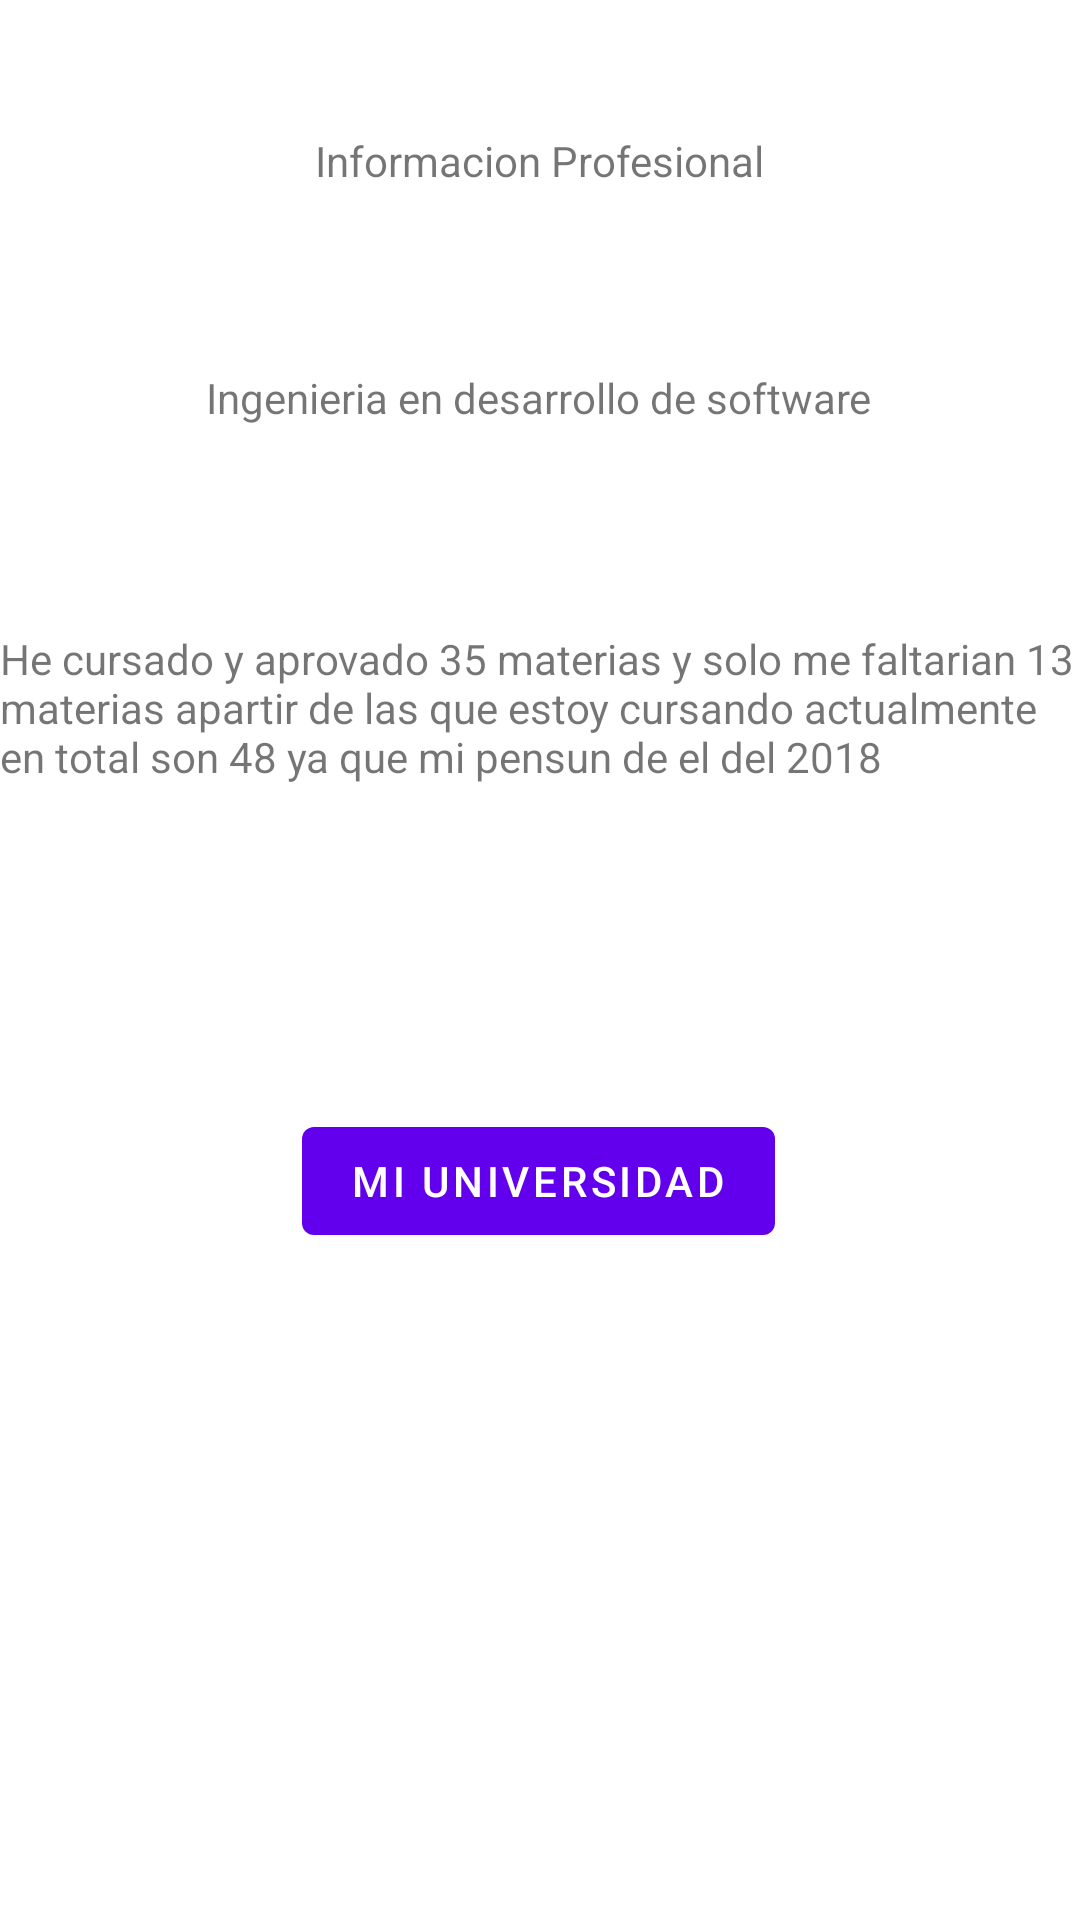

Write the Android layout XML for this screen, with the resource values it uses.
<!-- AndroidManifest.xml: application theme Theme.S02DAMA -->
<!-- res/layout/fragment_fragmento_dos.xml -->
<?xml version="1.0" encoding="utf-8"?>
<androidx.constraintlayout.widget.ConstraintLayout xmlns:android="http://schemas.android.com/apk/res/android"
    xmlns:app="http://schemas.android.com/apk/res-auto"
    xmlns:tools="http://schemas.android.com/tools"
    android:layout_width="match_parent"
    android:layout_height="match_parent"
    tools:context=".ui.main.FragmentoDos">

    <TextView
        android:id="@+id/textView6"
        android:layout_width="wrap_content"
        android:layout_height="wrap_content"
        android:layout_marginTop="44dp"
        android:text="@string/tab_title_2"
        app:layout_constraintEnd_toEndOf="parent"
        app:layout_constraintStart_toStartOf="parent"
        app:layout_constraintTop_toTopOf="parent" />

    <TextView
        android:id="@+id/textView7"
        android:layout_width="wrap_content"
        android:layout_height="wrap_content"
        android:layout_marginTop="60dp"
        android:text="@string/carrera"
        app:layout_constraintEnd_toEndOf="parent"
        app:layout_constraintHorizontal_bias="0.498"
        app:layout_constraintStart_toStartOf="parent"
        app:layout_constraintTop_toBottomOf="@+id/textView6" />

    <TextView
        android:id="@+id/textView8"
        android:layout_width="wrap_content"
        android:layout_height="wrap_content"
        android:layout_marginTop="68dp"
        android:text="@string/cursado"
        app:layout_constraintEnd_toEndOf="parent"
        app:layout_constraintHorizontal_bias="0.498"
        app:layout_constraintStart_toStartOf="parent"
        app:layout_constraintTop_toBottomOf="@+id/textView7" />

    <Button
        android:id="@+id/button2"
        android:layout_width="wrap_content"
        android:layout_height="wrap_content"
        android:layout_marginTop="108dp"
        android:text="@string/uviversidad"
        app:layout_constraintEnd_toEndOf="parent"
        app:layout_constraintHorizontal_bias="0.498"
        app:layout_constraintStart_toStartOf="parent"
        app:layout_constraintTop_toBottomOf="@+id/textView8" />
</androidx.constraintlayout.widget.ConstraintLayout>
<!-- resources referenced by this layout -->
<resources>
  <string name="carrera">Ingenieria en desarrollo de software</string>
  <string name="cursado">He cursado y aprovado 35 materias y solo me faltarian 13 materias apartir de las que estoy
      cursando actualmente en total son 48 ya que mi pensun de el del 2018</string>
  <string name="tab_title_2">Informacion Profesional</string>
  <string name="uviversidad">Mi Universidad</string>
  <style name="Theme.S02DAMA" parent="Theme.MaterialComponents.DayNight.DarkActionBar">
          
          <item name="colorPrimary">@color/purple_500</item>
          <item name="colorPrimaryVariant">@color/purple_700</item>
          <item name="colorOnPrimary">@color/white</item>
          
          <item name="colorSecondary">@color/teal_200</item>
          <item name="colorSecondaryVariant">@color/teal_700</item>
          <item name="colorOnSecondary">@color/black</item>
          
          <item name="android:statusBarColor">?attr/colorPrimaryVariant</item>
          
      </style>
  <!-- not gathered from this repository: default colours our renderer supplied (Android Studio template values) -->
  <color name="purple_500">#FF6200EE</color>
  <color name="purple_700">#FF3700B3</color>
  <color name="teal_200">#FF03DAC5</color>
  <color name="teal_700">#FF018786</color>
  <color name="black">#FF000000</color>
  <color name="white">#FFFFFFFF</color>
</resources>
